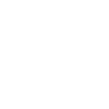
t = 0.00 s
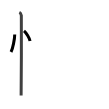
t = 2.75 s
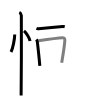
t = 5.50 s
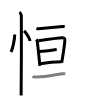
t = 8.50 s
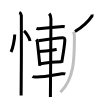
t = 11.25 s
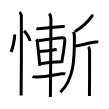
t = 14.00 s

The animated SVG that drew these frames (rendered in a browser with its animation timeline set to each time). Animation: 14 SMIL elements (animate=14); one cycle of 14.00 s.

<svg width="109px" height="109px" viewBox="0 0 px 109px" xmlns="http://www.w3.org/2000/svg" xmlns:xlink="http://www.w3.org/1999/xlink" xml:space="preserve" version="1.1"  baseProfile="full">
<path d="M14.72,34.5c0.02,4.31-1.94,14.14-3.69,17.5" style="fill:none;stroke:black;stroke-width:3;opacity:0">
  <animate attributeType="CSS" attributeName="opacity" from="0" to="1" begin="0s" dur="1s" repeatCount="0" fill="freeze" />
</path>
<path d="M24.02,30.83c2.13,1.79,5.51,7.35,6.04,10.13" style="fill:none;stroke:black;stroke-width:3;opacity:0">
  <animate attributeType="CSS" attributeName="opacity" from="0" to="1" begin="1s" dur="1s" repeatCount="0" fill="freeze" />
</path>
<path d="M19.37,12.25c1.09,0.5,1.74,2.25,1.96,3.25c0.22,1,0,73.75-0.22,80" style="fill:none;stroke:black;stroke-width:3;opacity:0">
  <animate attributeType="CSS" attributeName="opacity" from="0" to="1" begin="2s" dur="1s" repeatCount="0" fill="freeze" />
</path>
<path d="M36.45,28.44c0.56,0.25,1.57,0.3,2.13,0.25c7.76-0.74,16.3-1.55,24.19-2.19c0.93-0.08,1.48,0.12,1.95,0.24" style="fill:none;stroke:black;stroke-width:3;opacity:0">
  <animate attributeType="CSS" attributeName="opacity" from="0" to="1" begin="3s" dur="1s" repeatCount="0" fill="freeze" />
</path>
<path d="M36.35,39.48c0.42,0.51,0.95,2,1.03,2.68c0.57,4.93,1.65,14.35,2.45,23.67" style="fill:none;stroke:black;stroke-width:3;opacity:0">
  <animate attributeType="CSS" attributeName="opacity" from="0" to="1" begin="4s" dur="1s" repeatCount="0" fill="freeze" />
</path>
<path d="M38.37,40.8c6.38-0.99,20.01-2.94,24.36-3.09c1.8-0.06,2.17,1.35,2.09,2.89c-0.26,5.31-1.71,13.55-3.14,22.25" style="fill:none;stroke:black;stroke-width:3;opacity:0">
  <animate attributeType="CSS" attributeName="opacity" from="0" to="1" begin="5s" dur="1s" repeatCount="0" fill="freeze" />
</path>
<path d="M39.07,51.51c5.31-0.29,10.6-1.03,15.85-1.79c0.59-0.08,1.18-0.17,1.77-0.25" style="fill:none;stroke:black;stroke-width:3;opacity:0">
  <animate attributeType="CSS" attributeName="opacity" from="0" to="1" begin="6s" dur="1s" repeatCount="0" fill="freeze" />
</path>
<path d="M40.27,63.75c5.59-1.02,14.13-2.01,21.41-2.01" style="fill:none;stroke:black;stroke-width:3;opacity:0">
  <animate attributeType="CSS" attributeName="opacity" from="0" to="1" begin="7s" dur="1s" repeatCount="0" fill="freeze" />
</path>
<path d="M32.48,76.39c0.93,0.6,2.62,0.56,3.57,0.6c7.45,0.27,16.45-1.73,25.5-3.19c1.53-0.25,2.97-0.13,3.75,0.17" style="fill:none;stroke:black;stroke-width:3;opacity:0">
  <animate attributeType="CSS" attributeName="opacity" from="0" to="1" begin="8s" dur="1s" repeatCount="0" fill="freeze" />
</path>
<path d="M49.22,13.63c0.51,0.56,1.71,3.1,1.71,5.3c0,8.24-0.43,70.99-0.53,77.97" style="fill:none;stroke:black;stroke-width:3;opacity:0">
  <animate attributeType="CSS" attributeName="opacity" from="0" to="1" begin="9s" dur="1s" repeatCount="0" fill="freeze" />
</path>
<path d="M92.02,14.5c0.04,0.4,0.19,1.18-0.09,1.61c-3.86,5.9-8.79,10.37-16.92,15.45" style="fill:none;stroke:black;stroke-width:3;opacity:0">
  <animate attributeType="CSS" attributeName="opacity" from="0" to="1" begin="10s" dur="1s" repeatCount="0" fill="freeze" />
</path>
<path d="M73.45,31.7c0.98,1.88,0.96,3.68,0.96,5.73c0,20.29,0.1,41.07-13.99,54.86" style="fill:none;stroke:black;stroke-width:3;opacity:0">
  <animate attributeType="CSS" attributeName="opacity" from="0" to="1" begin="11s" dur="1s" repeatCount="0" fill="freeze" />
</path>
<path d="M74.89,45.65c0.31,0.2,1.53,0.25,2.38,0.12C82,45,90.21,42.7,95.43,42.08c0.84-0.1,2.29-0.2,2.81,0" style="fill:none;stroke:black;stroke-width:3;opacity:0">
  <animate attributeType="CSS" attributeName="opacity" from="0" to="1" begin="12s" dur="1s" repeatCount="0" fill="freeze" />
</path>
<path d="M88.35,46.77c0.68,0.63,1.08,2.82,1.22,4.07c0.13,1.25,0,37.32-0.14,45.15" style="fill:none;stroke:black;stroke-width:3;opacity:0">
  <animate attributeType="CSS" attributeName="opacity" from="0" to="1" begin="13s" dur="1s" repeatCount="0" fill="freeze" />
</path>
</svg>
